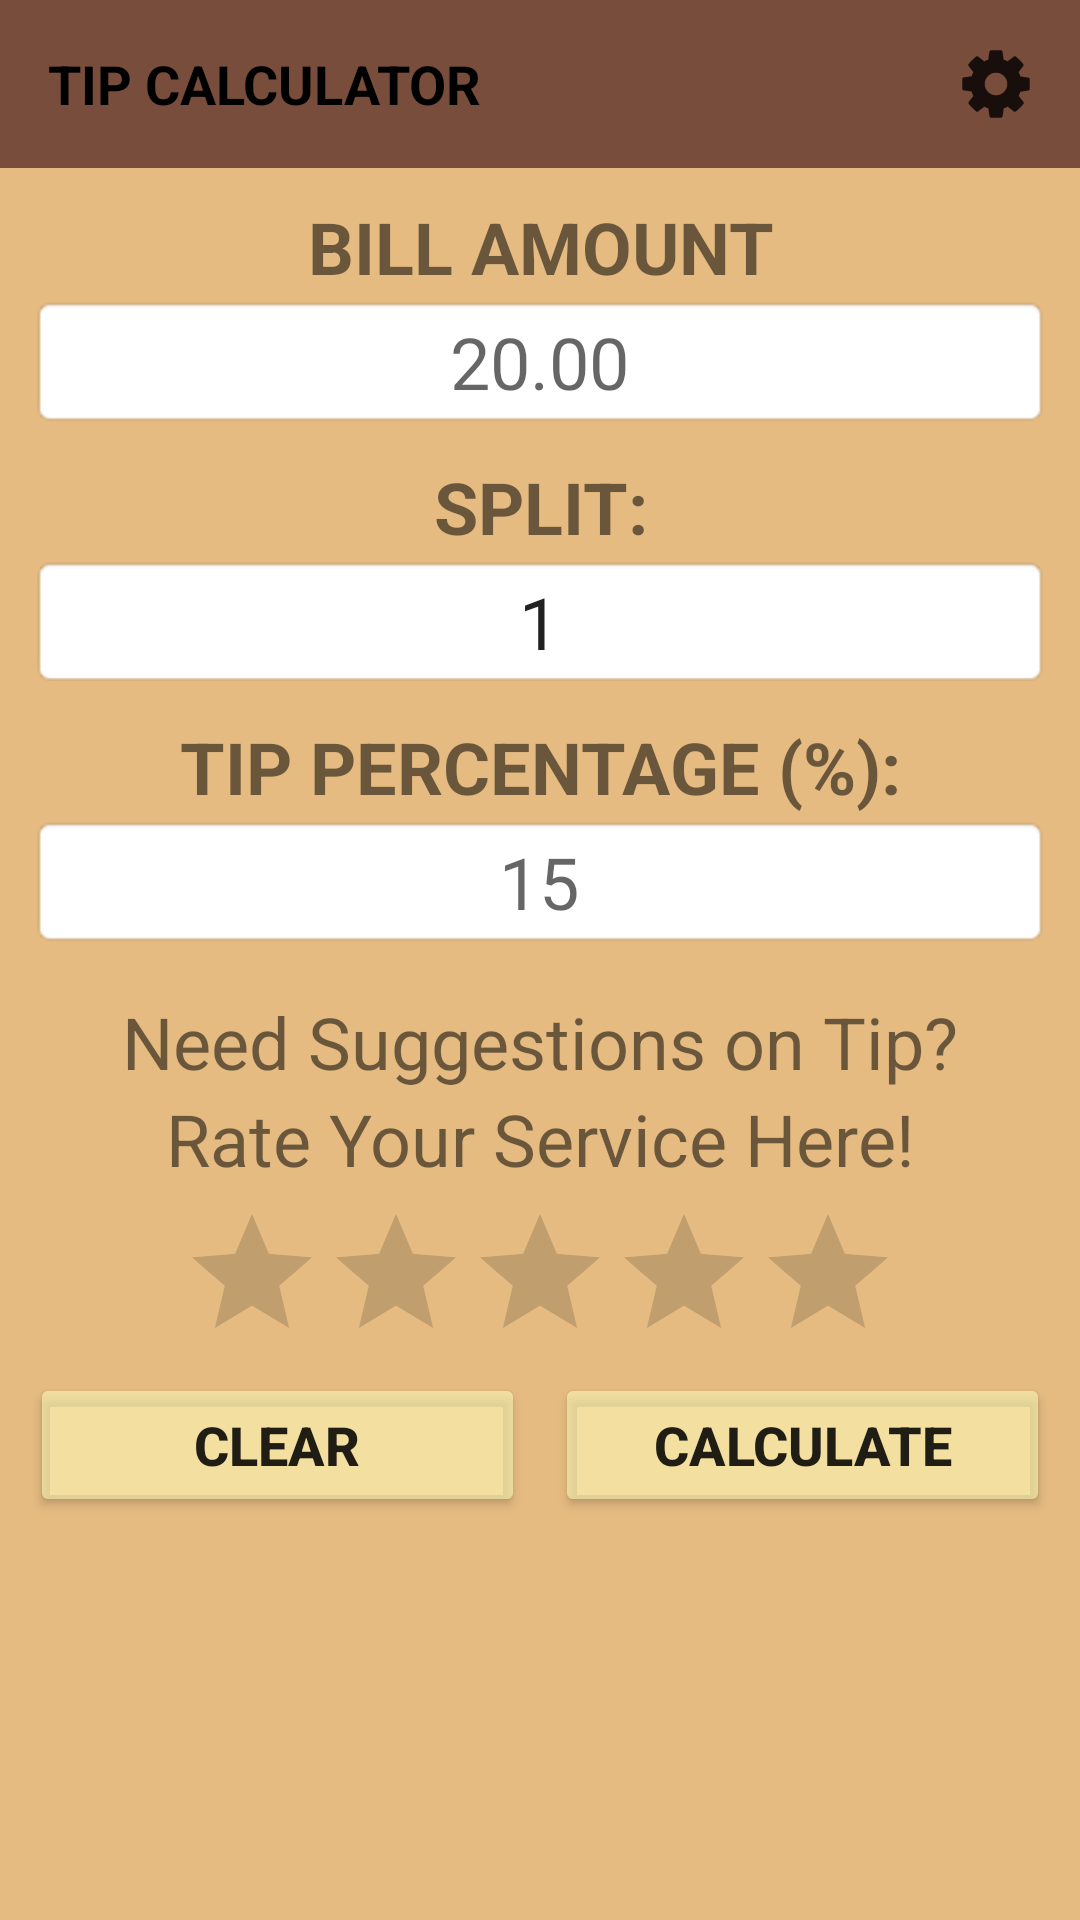

This screen was rendered from an Android layout file. Write that file and the resources it references.
<!-- AndroidManifest.xml: application theme AppTheme -->
<!-- res/layout/activity_main.xml -->
<?xml version="1.0" encoding="utf-8"?>
<android.support.constraint.ConstraintLayout xmlns:android="http://schemas.android.com/apk/res/android"
    xmlns:app="http://schemas.android.com/apk/res-auto"
    xmlns:tools="http://schemas.android.com/tools"
    android:layout_width="match_parent"
    android:layout_height="match_parent"
    tools:context=".MainActivity">

    <LinearLayout
        android:layout_width="match_parent"
        android:layout_height="match_parent"
        android:orientation="vertical">

        <android.support.v7.widget.Toolbar
            android:id="@+id/tb_main"
            android:layout_width="match_parent"
            android:layout_height="wrap_content"
            android:background="@color/Toolbar"
            android:minHeight="?attr/actionBarSize"
            android:theme="?attr/actionBarTheme">

            <TextView
                android:id="@+id/tv_main_title"
                android:layout_width="wrap_content"
                android:layout_height="wrap_content"
                android:layout_gravity="start"
                android:singleLine="true"
                android:text="@string/app_name"
                android:textAllCaps="true"
                android:textColor="@android:color/black"
                android:textSize="18sp"
                android:textStyle="bold" />

            <ImageButton
                android:id="@+id/btn_main_settings"
                android:layout_width="wrap_content"
                android:layout_height="wrap_content"
                android:layout_gravity="end"
                android:contentDescription="@string/settings"
                android:theme="@style/TitleButton"
                app:srcCompat="@drawable/ic_toolbar_settingsblack" />
        </android.support.v7.widget.Toolbar>

        <ScrollView
            android:layout_width="match_parent"
            android:layout_height="match_parent">

            <LinearLayout
                android:layout_width="match_parent"
                android:layout_height="wrap_content"
                android:focusable="true"
                android:focusableInTouchMode="true"
                android:orientation="vertical">

                <TextView
                    android:id="@+id/tv_main_bill"
                    android:layout_width="match_parent"
                    android:layout_height="wrap_content"
                    android:layout_marginLeft="15dp"
                    android:layout_marginRight="15dp"
                    android:layout_marginTop="10dp"
                    android:gravity="center"
                    android:singleLine="true"
                    android:text="@string/bill"
                    android:textAllCaps="true"
                    android:textSize="24sp"
                    android:textStyle="bold" />

                <EditText
                    android:id="@+id/et_main_bill"
                    android:layout_width="match_parent"
                    android:layout_height="wrap_content"
                    android:layout_marginBottom="5dp"
                    android:layout_marginLeft="10dp"
                    android:layout_marginRight="10dp"
                    android:background="@android:drawable/editbox_background"
                    android:ems="10"
                    android:gravity="center"
                    android:hint="@string/billHint"
                    android:inputType="number|numberDecimal"
                    android:textSize="24sp" />

                <TextView
                    android:id="@+id/tv_main_split"
                    android:layout_width="match_parent"
                    android:layout_height="wrap_content"
                    android:layout_marginLeft="15dp"
                    android:layout_marginRight="15dp"
                    android:layout_marginTop="5dp"
                    android:gravity="center"
                    android:singleLine="true"
                    android:text="@string/split"
                    android:textAllCaps="true"
                    android:textSize="24sp"
                    android:textStyle="bold" />

                <EditText
                    android:id="@+id/et_main_split"
                    android:layout_width="match_parent"
                    android:layout_height="wrap_content"
                    android:layout_marginBottom="5dp"
                    android:layout_marginLeft="10dp"
                    android:layout_marginRight="10dp"
                    android:background="@android:drawable/editbox_background"
                    android:ems="10"
                    android:gravity="center"
                    android:hint="@string/splitHint"
                    android:inputType="number"
                    android:text="@string/splitHint"
                    android:textSize="24sp" />

                <TextView
                    android:id="@+id/tv_main_tip"
                    android:layout_width="match_parent"
                    android:layout_height="wrap_content"
                    android:layout_marginLeft="15dp"
                    android:layout_marginRight="15dp"
                    android:layout_marginTop="5dp"
                    android:gravity="center"
                    android:singleLine="true"
                    android:text="@string/tipPercentage"
                    android:textAllCaps="true"
                    android:textSize="24sp"
                    android:textStyle="bold" />

                <EditText
                    android:id="@+id/et_main_tip"
                    android:layout_width="match_parent"
                    android:layout_height="wrap_content"
                    android:layout_marginBottom="5dp"
                    android:layout_marginLeft="10dp"
                    android:layout_marginRight="10dp"
                    android:background="@android:drawable/editbox_background"
                    android:ems="10"
                    android:gravity="center"
                    android:hint="@string/tipPercentageHint"
                    android:inputType="number"
                    android:textSize="24sp" />

                <TextView
                    android:id="@+id/tv_main_suggest"
                    android:layout_width="match_parent"
                    android:layout_height="wrap_content"
                    android:layout_marginLeft="15dp"
                    android:layout_marginRight="15dp"
                    android:layout_marginTop="10dp"
                    android:gravity="center"
                    android:text="@string/suggest"
                    android:textSize="24sp" />

                <TextView
                    android:id="@+id/tv_main_rate"
                    android:layout_width="match_parent"
                    android:layout_height="wrap_content"
                    android:layout_marginBottom="5dp"
                    android:layout_marginLeft="15dp"
                    android:layout_marginRight="15dp"
                    android:gravity="center"
                    android:text="@string/rate"
                    android:textSize="24sp" />

                <RatingBar
                    android:id="@+id/rb_main_service"
                    android:layout_width="wrap_content"
                    android:layout_height="wrap_content"
                    android:layout_gravity="center"
                    android:numStars="5"
                    android:stepSize="1" />

                <LinearLayout
                    android:layout_width="match_parent"
                    android:layout_height="wrap_content"
                    android:layout_marginLeft="10dp"
                    android:layout_marginRight="10dp"
                    android:orientation="horizontal">

                    <Button
                        android:id="@+id/btn_main_clear"
                        android:layout_width="match_parent"
                        android:layout_height="wrap_content"
                        android:layout_marginEnd="5dp"
                        android:layout_marginRight="5dp"
                        android:layout_weight="1"
                        android:text="@string/clear"
                        android:textSize="18sp"
                        android:textStyle="bold"
                        android:theme="@style/NormalButton" />

                    <Button
                        android:id="@+id/btn_main_calculate"
                        android:layout_width="match_parent"
                        android:layout_height="wrap_content"
                        android:layout_marginLeft="5dp"
                        android:layout_marginStart="5dp"
                        android:layout_weight="1"
                        android:text="@string/calculate"
                        android:textSize="18sp"
                        android:textStyle="bold"
                        android:theme="@style/NormalButton" />
                </LinearLayout>
            </LinearLayout>
        </ScrollView>
    </LinearLayout>




</android.support.constraint.ConstraintLayout>
<!-- resources referenced by this layout -->
<resources>
  <color name="Toolbar">#784d3c</color>
  <!-- drawable ic_toolbar_settingsblack: png bitmap (drawable-hdpi, 591 bytes) -->
  <string name="app_name">Tip Calculator</string>
  <string name="bill">Bill Amount</string>
  <string name="billHint">20.00</string>
  <string name="calculate">Calculate</string>
  <string name="clear">Clear</string>
  <string name="rate">Rate Your Service Here!</string>
  <string name="settings">Settings</string>
  <string name="split">Split:</string>
  <string name="splitHint">1</string>
  <string name="suggest">Need Suggestions on Tip?</string>
  <string name="tipPercentage">Tip Percentage (%):</string>
  <string name="tipPercentageHint">15</string>
  <style name="NormalButton" parent="Theme.AppCompat.Light">
          <item name="colorButtonNormal">@color/Button</item>
          <item name="colorControlHighlight">@color/NormalButtonClicked</item>
      </style>
  <style name="TitleButton" parent="Theme.AppCompat.Light">
          <item name="colorButtonNormal">@color/colorPrimary</item>
          <item name="colorControlHighlight">@color/TitleButtonClicked</item>
      </style>
  <style name="AppTheme" parent="Theme.AppCompat.Light.NoActionBar">
          
          <item name="colorPrimary">@color/colorPrimary</item>
          <item name="colorPrimaryDark">@color/colorPrimaryDark</item>
          <item name="colorAccent">@color/colorAccent</item>
          <item name="android:windowBackground">@color/Background</item>
      </style>
  <color name="Button">#8dffffbb</color>
  <color name="NormalButtonClicked">#ed4855</color>
  <color name="colorPrimary">#784d3c</color>
  <color name="TitleButtonClicked">#d3673f</color>
  <color name="colorPrimaryDark">#000000</color>
  <color name="colorAccent">#a95230</color>
  <color name="Background">#e5bb81</color>
</resources>
